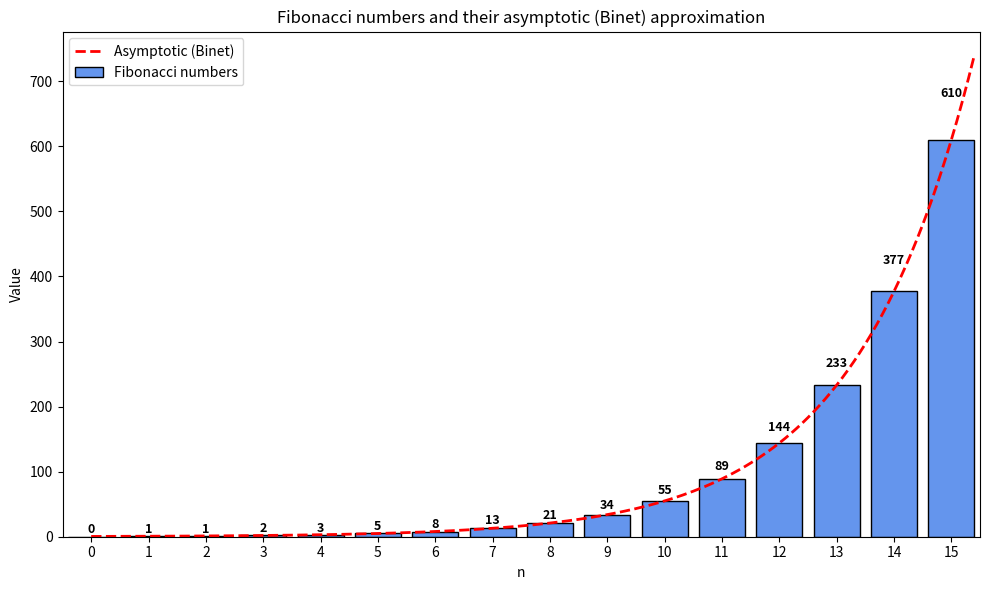
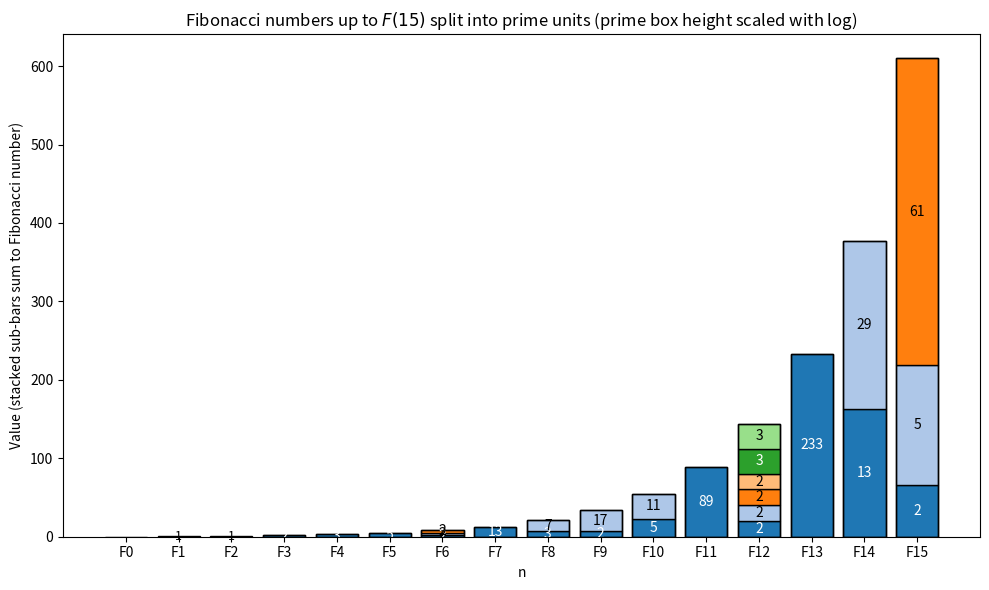
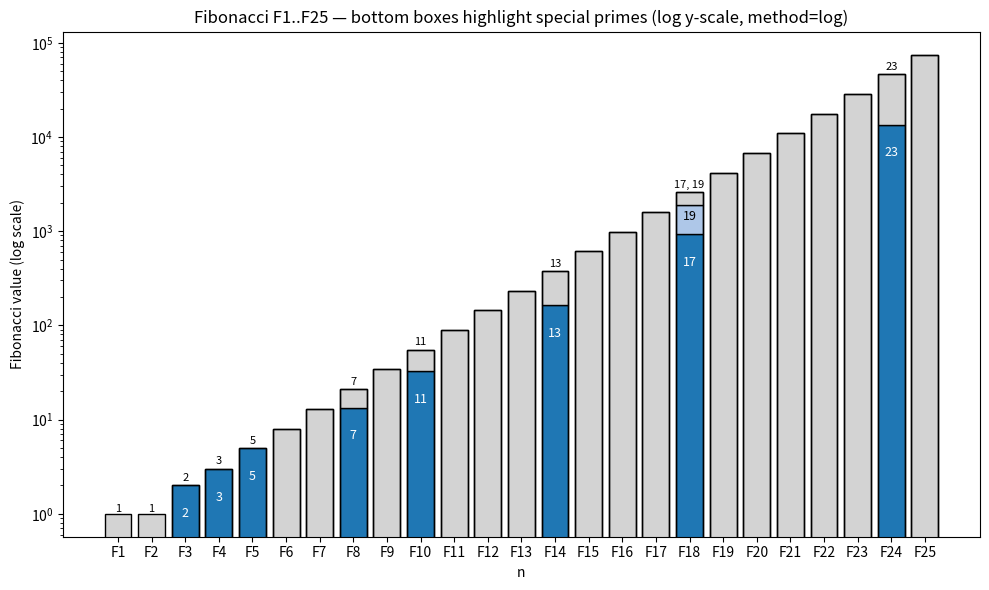

These charts were generated, in order, by the following Python code:
import matplotlib.pyplot as plt
import math
import numpy as np
import sympy as sp

def fib(n):
    # Use iterative approach for speed
    if n == 0:
        return 0
    elif n == 1:
        return 1
    a, b = 0, 1
    for _ in range(2, n + 1):
        a, b = b, a + b
    return b

def fib1(b):
    # constants
    phi = (1 + math.sqrt(5)) / 2

    # integer points
    x_vals = list(range(b + 1))
    y_vals = [fib(n) for n in x_vals]

    # continuous x for asymptotic/Binet curve
    x_cont_vals = np.arange(0, b + 0.5, 0.1)
    y_asymp_vals = phi**x_cont_vals / math.sqrt(5)

    # plot
    fig, ax = plt.subplots(figsize=(10, 6))
    ax.bar(x_vals, y_vals, color='cornflowerblue', edgecolor='black', label='Fibonacci numbers')
    ax.plot(x_cont_vals, y_asymp_vals, color='r', linestyle='dashed', linewidth=2, label='Asymptotic (Binet)')

    # annotate each bar with its Fibonacci number, placed so it does not overlap the asymptotic line
    for n, y in zip(x_vals, y_vals):
        y_line = phi**n / math.sqrt(5)           # asymptotic value exactly at integer n
        # vertical padding chosen relative to the larger of the two values,
        # with a small minimum so labels don't sit on top of bars for tiny numbers
        pad = max(0.10 * max(y, y_line), 0.1)
        y_text = max(y, y_line) + pad
        ax.text(n, y_text, str(y), ha='center', va='bottom', fontsize=9, weight='bold')

    ax.set_xticks(x_vals)
    ax.set_xlim(-0.5, b + 0.5)
    ax.legend()
    ax.set_ylabel('Value')
    ax.set_xlabel('n')
    ax.set_title('Fibonacci numbers and their asymptotic (Binet) approximation')
    plt.tight_layout()
    plt.show()

def _text_contrast_color(rgba):
    r, g, b, _ = rgba
    lum = 0.299*r + 0.587*g + 0.114*b
    return 'white' if lum < 0.5 else 'black'

def fib2(b, method='log', figsize=(10, 6)):
    """
    Plots F_0..F_b with stacked bars broken into *unit* prime factors.
    - Each prime-power p^k is expanded into k boxes labeled 'p'.
    - Color is assigned by factor-position index (first unit = color0, second unit = color1, ...).
    - method: 'log'  -> unit weight = log(p)
              'value'-> unit weight = p
    """
    if method not in ('log', 'value'):
        raise ValueError("method must be 'log' or 'value'")

    ns = list(range(b+1))
    fibs = [fib(n) for n in ns]

    # For each Fibonacci number, get list of prime units sorted by prime ascending,
    # where a prime p with exponent e becomes [p, p, ..., p] (e times).
    unit_lists = []
    for F in fibs:
        if F > 1:
            factor_dict = sp.factorint(F)
            units = []
            for p in sorted(factor_dict.keys()):
                units.extend([p] * factor_dict[p])
            unit_lists.append(units)
        else:
            unit_lists.append([])

    # maximum number of unit positions across all bars (for color assignment)
    max_units = max((len(u) for u in unit_lists), default=0)

    # colors per position index (0 = lowest unit, 1 = second unit, ...)
    cmap = plt.cm.tab20
    position_colors = [cmap(i % 20) for i in range(max_units)]

    plt.figure(figsize=figsize)

    for i, (F, units) in enumerate(zip(fibs, unit_lists)):
        if F <= 1:
            # trivial 0 or 1 bar
            plt.bar(i, F, color='lightgray', edgecolor='black')
            if F > 0:
                plt.text(i, F/2, str(F), ha='center', va='center', fontsize=9)
            continue

        if not units:
            plt.bar(i, F, color='lightgray', edgecolor='black')
            plt.text(i, F/2, str(F), ha='center', va='center', fontsize=9)
            continue

        # compute raw value per unit according to method
        if method == 'log':
            raw_vals = [math.log(p) for p in units]          # each multiplicity unit gets log(p)
        else:  # 'value'
            raw_vals = [p for p in units]                    # each unit weighted by p

        sum_vals = sum(raw_vals)
        if sum_vals == 0:
            shares = [F / len(raw_vals)] * len(raw_vals)
        else:
            shares = [(v / sum_vals) * F for v in raw_vals]

        # stack units bottom-up; color by position index (consistent across bars)
        bottom = 0.0
        for pos_index, (p, share) in enumerate(zip(units, shares)):
            color = position_colors[pos_index]
            plt.bar(i, share, bottom=bottom, color=color, edgecolor='black')
            # label inside or above depending on relative size
            rel_share = share / F if F > 0 else 0
            label = str(p)
            txt_color = _text_contrast_color(color)
            if rel_share >= 0.08:
                fontsize = 10
                plt.text(i, bottom + share/2, label, ha='center', va='center', fontsize=fontsize, color=txt_color, clip_on=True)
            elif rel_share >= 0.03:
                fontsize = 8
                plt.text(i, bottom + share/2, label, ha='center', va='center', fontsize=fontsize, color=txt_color, clip_on=True)
            else:
                # tiny segment: put label just above the segment to keep it readable
                plt.text(i, bottom + share + max(0.01*F, 1e-6), label, ha='center', va='bottom', fontsize=7)
            bottom += share

        # thin outline of the true Fibonacci value
        plt.bar(i, F, bottom=0, fill=False, edgecolor='black', linewidth=1)

    plt.xticks(ns, [f"F{n}" for n in ns])
    plt.ylabel("Value (stacked sub-bars sum to Fibonacci number)")
    plt.xlabel("n")
    plt.title(rf"Fibonacci numbers up to $F({b})$ split into prime units (prime box height scaled with {method})")
    plt.tight_layout()
    plt.show()

def fib3(b, figsize=(10, 10), cmap=plt.cm.tab20, default_color='lightgray'):
    """
    Plot F_0..F_b where:
      - each bar is the Fibonacci number F_n (single bar per n)
      - when a prime p appears for the *first time* as a factor of some F_n,
        that bar is shaded in a unique color assigned to p
      - if multiple primes first-appear in the same bar, the bar color is chosen
        deterministically as the smallest new prime; all new primes are annotated above the bar
    """
    # prepare sequence
    ns = list(range(b+1))
    fibs = [fib(n) for n in ns]

    # factor each Fibonacci number
    factor_dicts = [sp.factorint(v) if v > 1 else {} for v in fibs]

    # first-pass: record the first index where each prime appears
    first_occurrence = {}
    for idx, d in enumerate(factor_dicts):
        for p in sorted(d.keys()):
            if p not in first_occurrence:
                first_occurrence[p] = idx

    # order primes by their first occurrence (ascending by index) to assign colors
    primes_ordered = sorted(first_occurrence.keys(), key=lambda p: first_occurrence[p])
    k = len(primes_ordered)
    if k > 0:
        color_palette = cmap(np.linspace(0, 1, max(k,1)))
        prime_color_map = {p: tuple(color_palette[i]) for i, p in enumerate(primes_ordered)}
    else:
        prime_color_map = {}

    # choose bar colors: default unless this bar is where at least one prime first appears
    bar_colors = []
    new_primes_by_index = {}  # index -> list of primes that first appear here
    for idx, d in enumerate(factor_dicts):
        new_primes = [p for p in sorted(d.keys()) if first_occurrence.get(p) == idx]
        new_primes_by_index[idx] = new_primes
        if new_primes:
            # deterministic choice for single color: smallest new prime
            chosen_prime = min(new_primes)
            bar_colors.append(prime_color_map[chosen_prime])
        else:
            bar_colors.append(default_color)

    # plot
    plt.figure(figsize=figsize)
    bars = plt.bar(ns, fibs, color=bar_colors, edgecolor='black')

    # annotate new-prime appearances above the bar
    ymax = max(fibs) if fibs else 1
    y_offset = 0.02 * ymax
    for idx, new_primes in new_primes_by_index.items():
        if not new_primes:
            continue
        label = "first: " + ", ".join(str(p) for p in new_primes)
        plt.text(idx, fibs[idx] + y_offset, label, ha='center', va='bottom', fontsize=8, rotation=0)

    plt.xticks(ns, [f"F{n}" for n in ns])
    plt.xlabel("n")
    plt.ylabel("Fibonacci value")
    plt.title(f"Fibonacci numbers F0..F{b} — bars colored where primes first appear")
    plt.tight_layout()
    plt.show()

def _legendre_p_over_5(p):
    # Legendre symbol (p/5): 0 if p%5==0, 1 if p%5 in {1,4}, -1 if p%5 in {2,3}
    r = p % 5
    if r == 0:
        return 0
    if r in (1, 4):
        return 1
    return -1

def _text_contrast_color(rgba):
    r, g, b, _ = rgba
    lum = 0.299*r + 0.587*g + 0.114*b
    return 'white' if lum < 0.5 else 'black'

def fib4(b, method='log', figsize=(10,6)):
    """
    Like the previous function but does NOT plot F0.
    Plots F1..Fb on a logarithmic y-axis, highlighting 'special' primes p that satisfy
    p | F[p - (p/5)] by placing unit boxes for those primes at the bottom of the bar.
    Other prime factors are aggregated into a single gray block on top.
    method: 'log' (unit weight = log(p)) or 'value' (unit weight = p)
    """
    if b < 1:
        raise ValueError("b must be at least 1 (this function does not plot F0).")
    if method not in ('log', 'value'):
        raise ValueError("method must be 'log' or 'value'")

    # compute Fibonacci numbers for 0..b (we need them to check divisibility),
    # but we'll only plot 1..b
    fibs_full = [fib(n) for n in range(b+1)]

    # find special primes: p up to b+1 with idx = p - (p/5)
    special_by_index = {n: [] for n in range(b+1)}
    for p in sp.primerange(2, b+2):
        leg = _legendre_p_over_5(p)
        idx = p - leg
        if 0 <= idx <= b:
            if fibs_full[idx] % p == 0:
                special_by_index[idx].append(p)

    # prepare the list of indices we will plot (skip 0)
    plotted_ns = list(range(1, b+1))
    plotted_fibs = [fibs_full[n] for n in plotted_ns]

    # build unit lists for each plotted index: only units from special primes (p repeated exp times)
    unit_lists = []
    for n in plotted_ns:
        F = fibs_full[n]
        if F > 1:
            factors = sp.factorint(F)
            specials = [p for p in sorted(special_by_index.get(n, [])) if p in factors]
            units = []
            for p in specials:
                e = factors[p]
                units.extend([p] * e)
            unit_lists.append(units)
        else:
            unit_lists.append([])

    # colors for unit positions (consistent across bars)
    max_units = max((len(u) for u in unit_lists), default=0)
    cmap = plt.cm.tab20
    position_colors = [cmap(i % 20) for i in range(max_units)]

    plt.figure(figsize=figsize)

    # compute a reasonable tiny value scale (only used for placeholders — not needed here since we skip F0)
    max_fib = max(plotted_fibs) if plotted_fibs else 1
    tiny = 10 ** (math.floor(math.log10(max(1, max_fib))) - 9)

    # Plot bars at x positions equal to their Fibonacci index (1..b)
    for x, n, F, units in zip(plotted_ns, plotted_ns, plotted_fibs, unit_lists):
        # compute raw values for special units
        if units:
            if method == 'log':
                unit_raw = [math.log(p) for p in units]
            else:
                unit_raw = [p for p in units]
            special_raw_sum = sum(unit_raw)
        else:
            unit_raw = []
            special_raw_sum = 0.0

        # compute raw for aggregated 'other' units (non-special prime factors)
        factors = sp.factorint(F) if F > 1 else {}
        non_special_units = []
        for p, e in sorted(factors.items()):
            if p not in special_by_index.get(n, []):
                non_special_units.extend([p] * e)
        if non_special_units:
            if method == 'log':
                other_raw = sum(math.log(p) for p in non_special_units)
            else:
                other_raw = sum(p for p in non_special_units)
        else:
            other_raw = 0.0

        total_raw = special_raw_sum + other_raw
        if total_raw == 0:
            # nothing to highlight; draw a single gray bar
            plt.bar(x, F, color='lightgray', edgecolor='black')
            plt.text(x, F, str(F), ha='center', va='bottom', fontsize=8)
            continue

        # compute shares that sum to F
        unit_shares = [(r / total_raw) * F for r in unit_raw]
        other_share = (other_raw / total_raw) * F

        # plot bottom-up: special units (colored by position), then other (gray)
        bottom = 0.0
        for pos_idx, (p, share) in enumerate(zip(units, unit_shares)):
            if share <= 0:
                continue
            color = position_colors[pos_idx]
            plt.bar(x, share, bottom=bottom, color=color, edgecolor='black')
            # label the unit with the prime when there's room
            txt_color = _text_contrast_color(color)
            rel_share = share / F if F > 0 else 0
            if rel_share >= 0.06:
                fontsize = 9
                plt.text(x, bottom + share/2, str(p), ha='center', va='center', fontsize=fontsize, color=txt_color, clip_on=True)
            elif rel_share >= 0.03:
                fontsize = 7
                plt.text(x, bottom + share/2, str(p), ha='center', va='center', fontsize=fontsize, color=txt_color, clip_on=True)
            else:
                plt.text(x, bottom + share + max(0.01*F, 1e-9), str(p), ha='center', va='bottom', fontsize=7)
            bottom += share

        # top 'other' aggregated segment (light gray) — draw only if positive
        if other_share > 0:
            plt.bar(x, other_share, bottom=bottom, color='lightgray', edgecolor='black')

        # thin outline for the exact Fibonacci value
        plt.bar(x, F, bottom=0, fill=False, edgecolor='black', linewidth=1)

        # optional small annotation listing the special primes above the bar
        specials_here = sorted(set(units))
        if specials_here:
            plt.text(x, F * 1.06, ", ".join(str(p) for p in specials_here),
                     ha='center', va='bottom', fontsize=8)

    plt.yscale('log')
    plt.xticks(plotted_ns, [f"F{n}" for n in plotted_ns])
    plt.xlabel("n")
    plt.ylabel("Fibonacci value (log scale)")
    plt.title(f"Fibonacci F1..F{b} — bottom boxes highlight special primes (log y-scale, method={method})")
    plt.tight_layout()
    plt.show()

# fib1 = plot fibonacci sequence
# fib2 = plot fibonacci sequence with prime factors shown
# fib3 = plot fibonacci sequence with first term with a prime colored individually
# fib4 = plot fibonacci sequence without F0 with each prime bar for F(p - (p/5)) shown in log scale (best with b between 15 and 30)

fib1(15)
fib2(15)
fib4(25)
